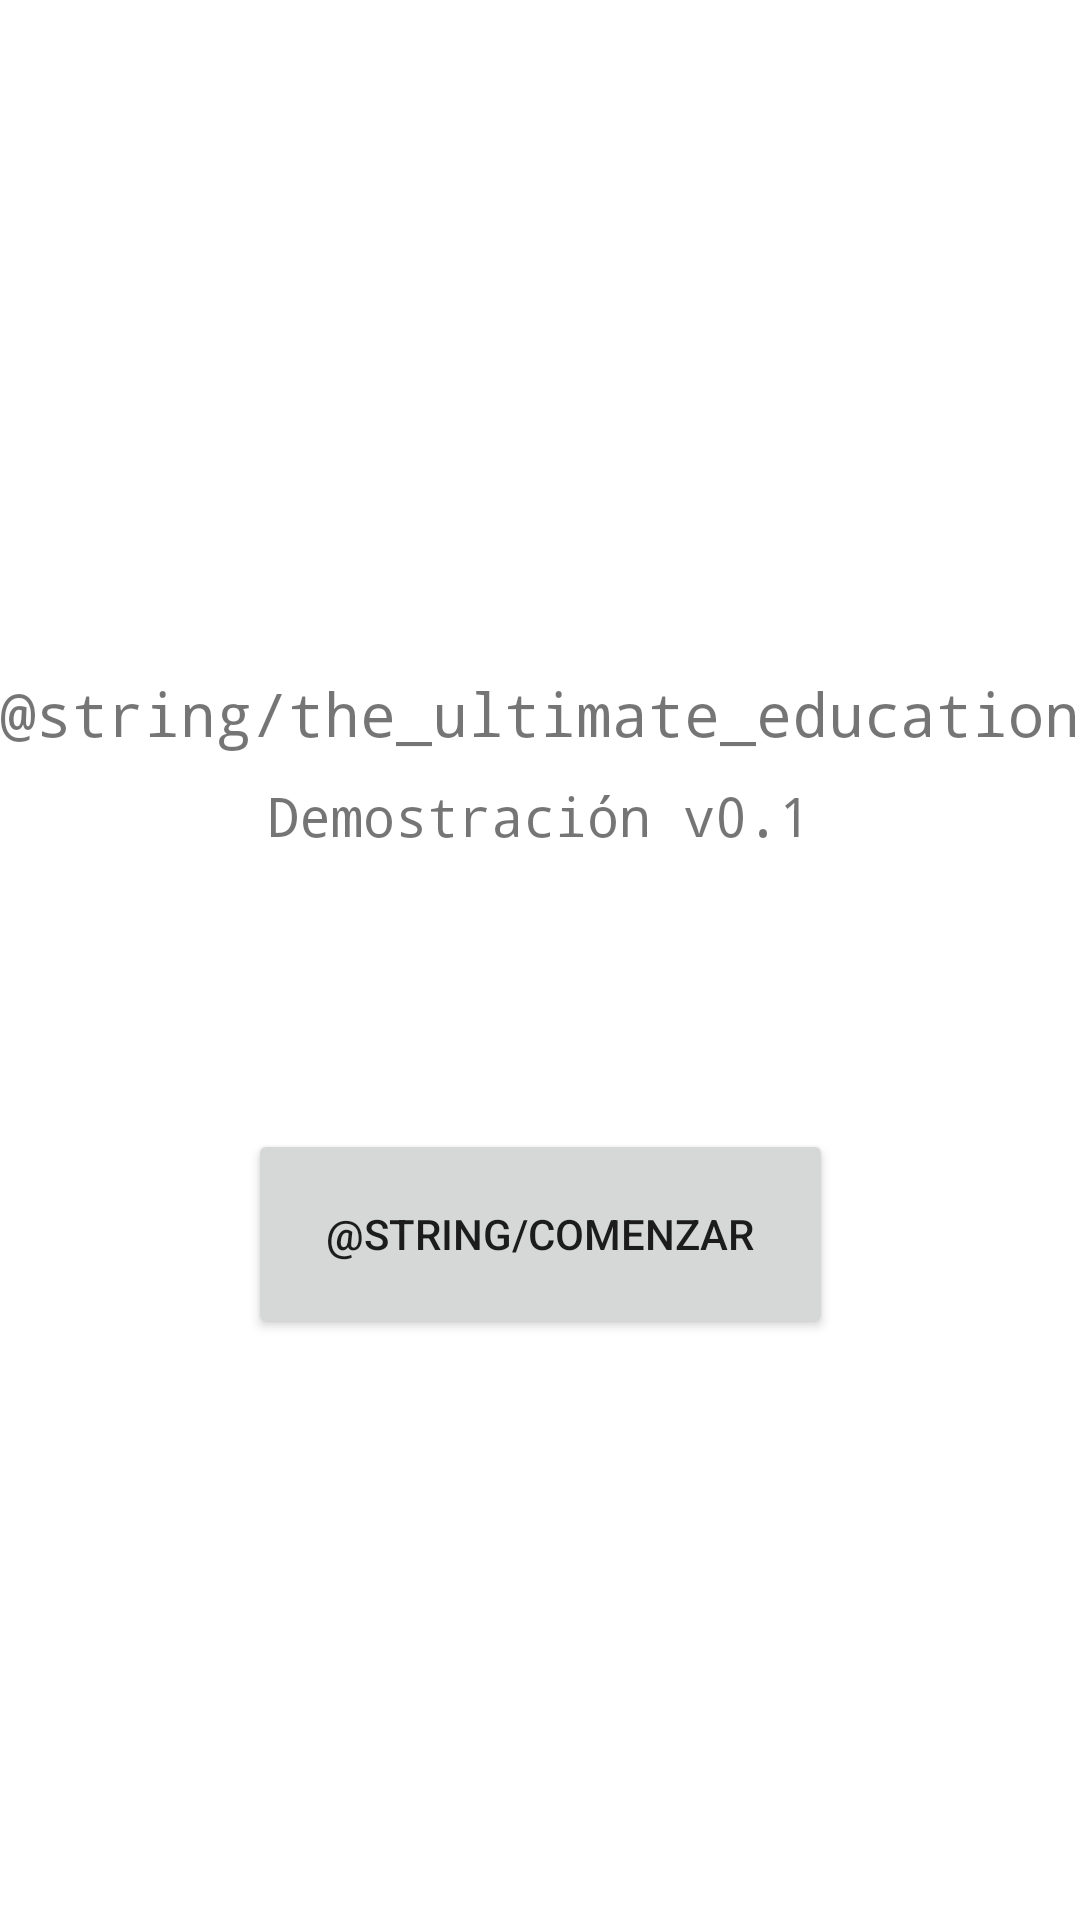

Android layout source for this screen:
<!-- AndroidManifest.xml: application theme Theme.TheUltimateEducation -->
<!-- res/layout/activity_main.xml -->
<?xml version="1.0" encoding="utf-8"?>
<androidx.constraintlayout.widget.ConstraintLayout xmlns:android="http://schemas.android.com/apk/res/android"
    xmlns:app="http://schemas.android.com/apk/res-auto"
    xmlns:tools="http://schemas.android.com/tools"
    android:layout_width="match_parent"
    android:layout_height="match_parent"
    tools:context=".MainActivity">

    <TextView
        android:id="@+id/textView"
        android:layout_width="wrap_content"
        android:layout_height="wrap_content"
        android:fontFamily="monospace"
        android:text="@string/the_ultimate_education"
        android:textSize="20sp"
        app:layout_constraintBottom_toBottomOf="parent"
        app:layout_constraintLeft_toLeftOf="parent"
        app:layout_constraintRight_toRightOf="parent"
        app:layout_constraintTop_toTopOf="parent"
        app:layout_constraintVertical_bias="0.366" />

    <Button
        android:id="@+id/button_start"
        android:layout_width="195dp"
        android:layout_height="70dp"
        android:text="@string/comenzar"
        app:layout_constraintBottom_toBottomOf="parent"
        app:layout_constraintEnd_toEndOf="parent"
        app:layout_constraintStart_toStartOf="parent"
        app:layout_constraintTop_toTopOf="parent"
        app:layout_constraintVertical_bias="0.66" />

    <TextView
        android:id="@+id/textView2"
        android:layout_width="wrap_content"
        android:layout_height="wrap_content"
        android:fontFamily="monospace"
        android:text="@string/demo"
        android:textSize="18sp"
        app:layout_constraintBottom_toBottomOf="parent"
        app:layout_constraintEnd_toEndOf="parent"
        app:layout_constraintHorizontal_bias="0.498"
        app:layout_constraintStart_toStartOf="parent"
        app:layout_constraintTop_toTopOf="parent"
        app:layout_constraintVertical_bias="0.422" />

</androidx.constraintlayout.widget.ConstraintLayout>
<!-- resources referenced by this layout -->
<resources>
  <string name="demo">Demostración v0.1</string>
  <style name="Theme.TheUltimateEducation" parent="Theme.MaterialComponents.DayNight.DarkActionBar">
          
          <item name="colorPrimary">@color/purple_500</item>
          <item name="colorPrimaryVariant">@color/purple_700</item>
          <item name="colorOnPrimary">@color/white</item>
          
          <item name="colorSecondary">@color/teal_200</item>
          <item name="colorSecondaryVariant">@color/teal_700</item>
          <item name="colorOnSecondary">@color/black</item>
          
          <item name="android:statusBarColor" tools:targetApi="l">?attr/colorPrimaryVariant</item>
          
      </style>
  <!-- not gathered from this repository: default colours our renderer supplied (Android Studio template values) -->
  <color name="purple_500">#FF6200EE</color>
  <color name="purple_700">#FF3700B3</color>
  <color name="teal_200">#FF03DAC5</color>
  <color name="teal_700">#FF018786</color>
  <color name="black">#FF000000</color>
  <color name="white">#FFFFFFFF</color>
</resources>
